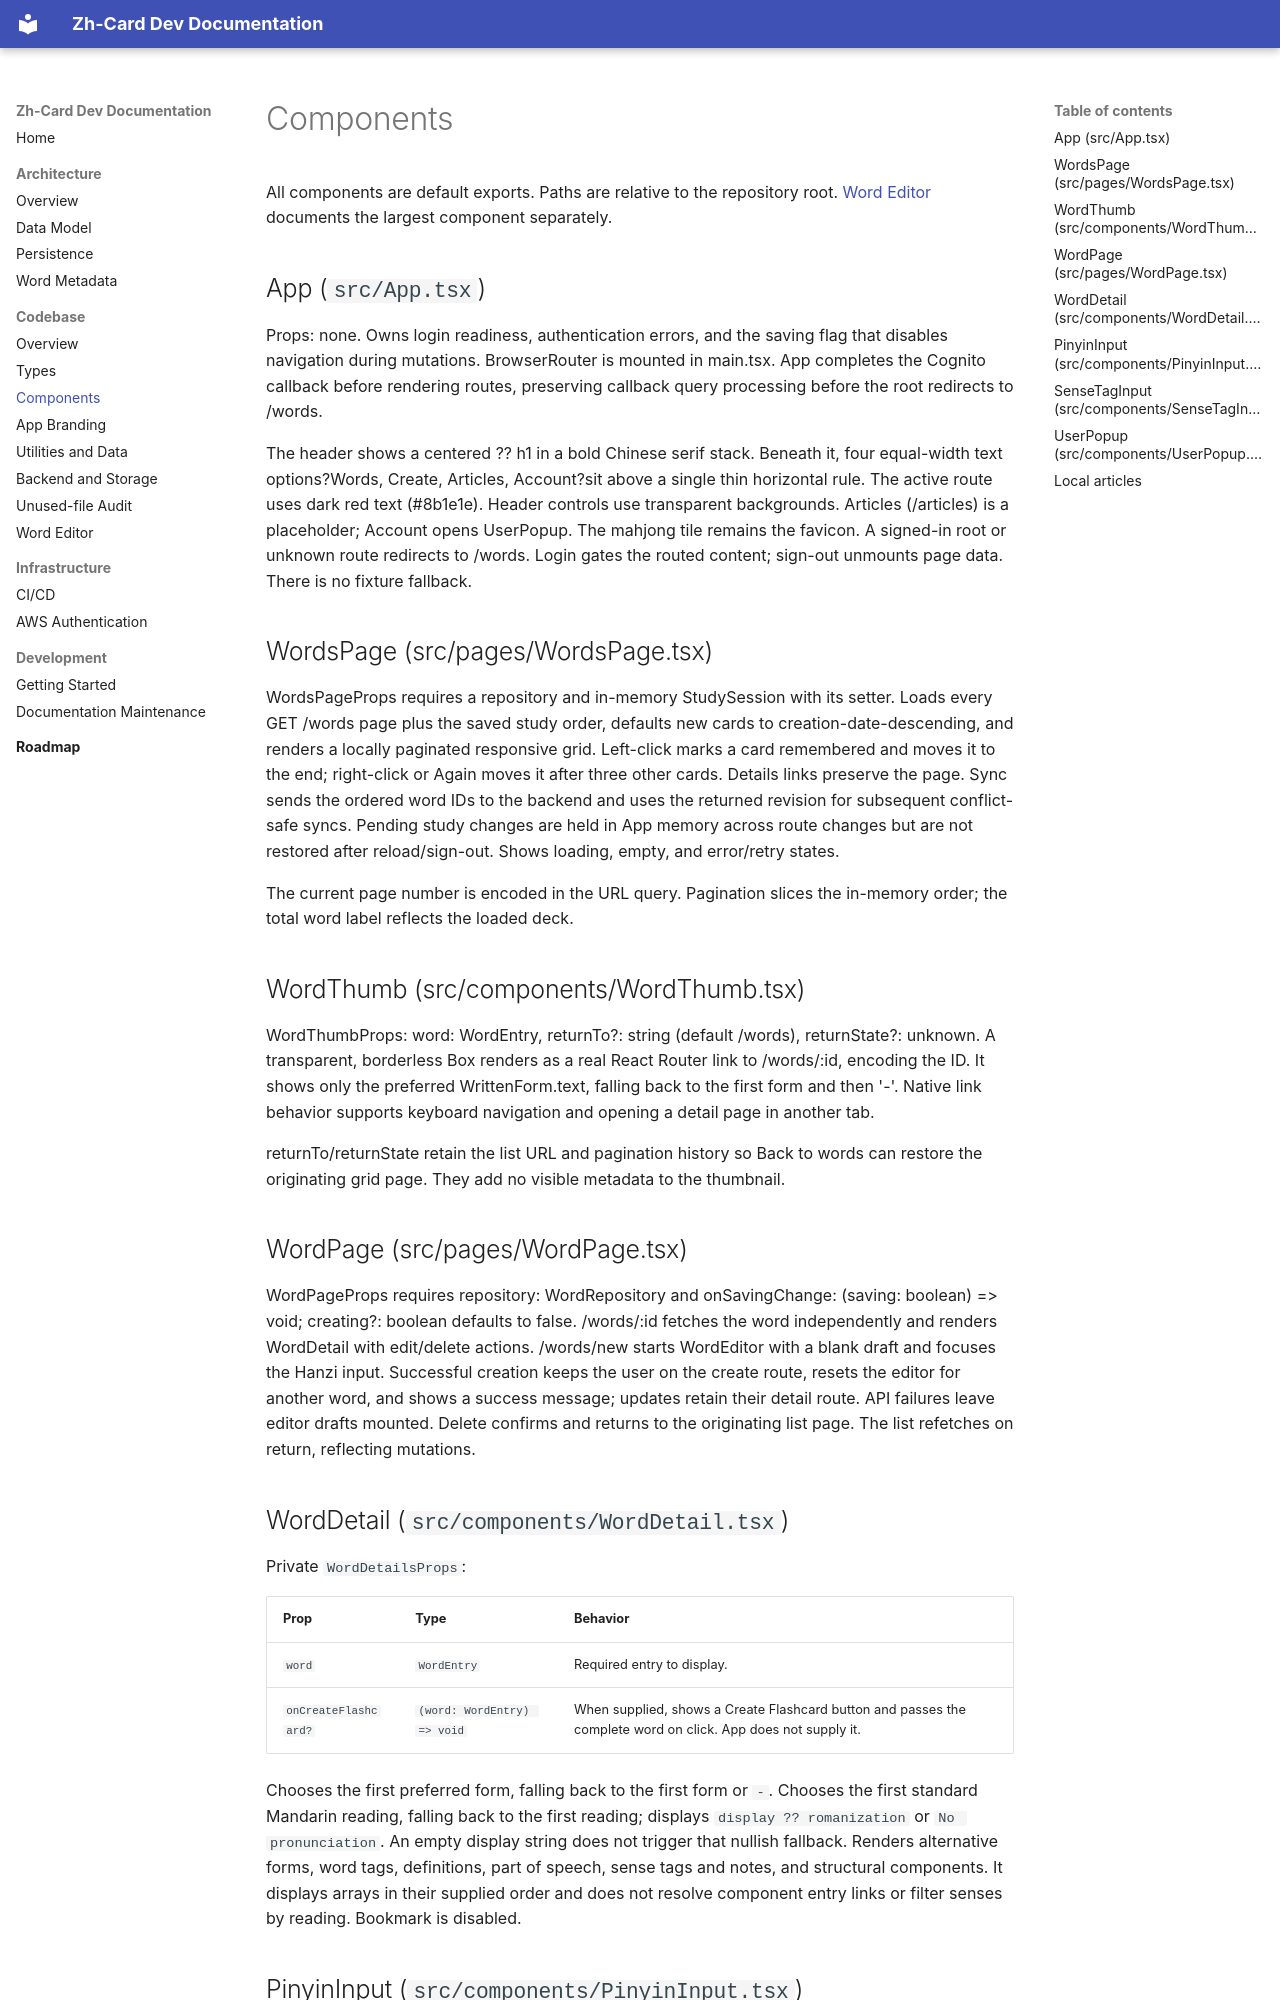

repository: AriLocke31/Zh-Card · page: codebase/components/index.html · generator: mkdocs

# Components

All components are default exports. Paths are relative to the repository root. [Word Editor](word-editor.md) documents the largest component separately.

## App (`src/App.tsx`)

Props: none. Owns login readiness, authentication errors, and the saving flag that disables navigation during mutations. BrowserRouter is mounted in main.tsx. App completes the Cognito callback before rendering routes, preserving callback query processing before the root redirects to /words.

The header shows a centered ?? h1 in a bold Chinese serif stack. Beneath it, four equal-width text options?Words, Create, Articles, Account?sit above a single thin horizontal rule. The active route uses dark red text (#8b1e1e). Header controls use transparent backgrounds. Articles (/articles) is a placeholder; Account opens UserPopup. The mahjong tile remains the favicon. A signed-in root or unknown route redirects to /words. Login gates the routed content; sign-out unmounts page data. There is no fixture fallback.

## WordsPage (src/pages/WordsPage.tsx)

WordsPageProps requires a repository and in-memory StudySession with its setter. Loads every GET /words page plus the saved study order, defaults new cards to creation-date-descending, and renders a locally paginated responsive grid. Left-click marks a card remembered and moves it to the end; right-click or Again moves it after three other cards. Details links preserve the page. Sync sends the ordered word IDs to the backend and uses the returned revision for subsequent conflict-safe syncs. Pending study changes are held in App memory across route changes but are not restored after reload/sign-out. Shows loading, empty, and error/retry states.

The current page number is encoded in the URL query. Pagination slices the in-memory order; the total word label reflects the loaded deck.

## WordThumb (src/components/WordThumb.tsx)

WordThumbProps: word: WordEntry, returnTo?: string (default /words), returnState?: unknown. A transparent, borderless Box renders as a real React Router link to /words/:id, encoding the ID. It shows only the preferred WrittenForm.text, falling back to the first form and then '-'. Native link behavior supports keyboard navigation and opening a detail page in another tab.

returnTo/returnState retain the list URL and pagination history so Back to words can restore the originating grid page. They add no visible metadata to the thumbnail.

## WordPage (src/pages/WordPage.tsx)

WordPageProps requires repository: WordRepository and onSavingChange: (saving: boolean) => void; creating?: boolean defaults to false. /words/:id fetches the word independently and renders WordDetail with edit/delete actions. /words/new starts WordEditor with a blank draft and focuses the Hanzi input. Successful creation keeps the user on the create route, resets the editor for another word, and shows a success message; updates retain their detail route. API failures leave editor drafts mounted. Delete confirms and returns to the originating list page. The list refetches on return, reflecting mutations.

## WordDetail (`src/components/WordDetail.tsx`)

Private `WordDetailsProps`:

| Prop | Type | Behavior |
| --- | --- | --- |
| `word` | `WordEntry` | Required entry to display. |
| `onCreateFlashcard?` | `(word: WordEntry) => void` | When supplied, shows a Create Flashcard button and passes the complete word on click. App does not supply it. |

Chooses the first preferred form, falling back to the first form or `-`. Chooses the first standard Mandarin reading, falling back to the first reading; displays `display ?? romanization` or `No pronunciation`. An empty display string does not trigger that nullish fallback. Renders alternative forms, word tags, definitions, part of speech, sense tags and notes, and structural components. It displays arrays in their supplied order and does not resolve component entry links or filter senses by reading. Bookmark is disabled.
